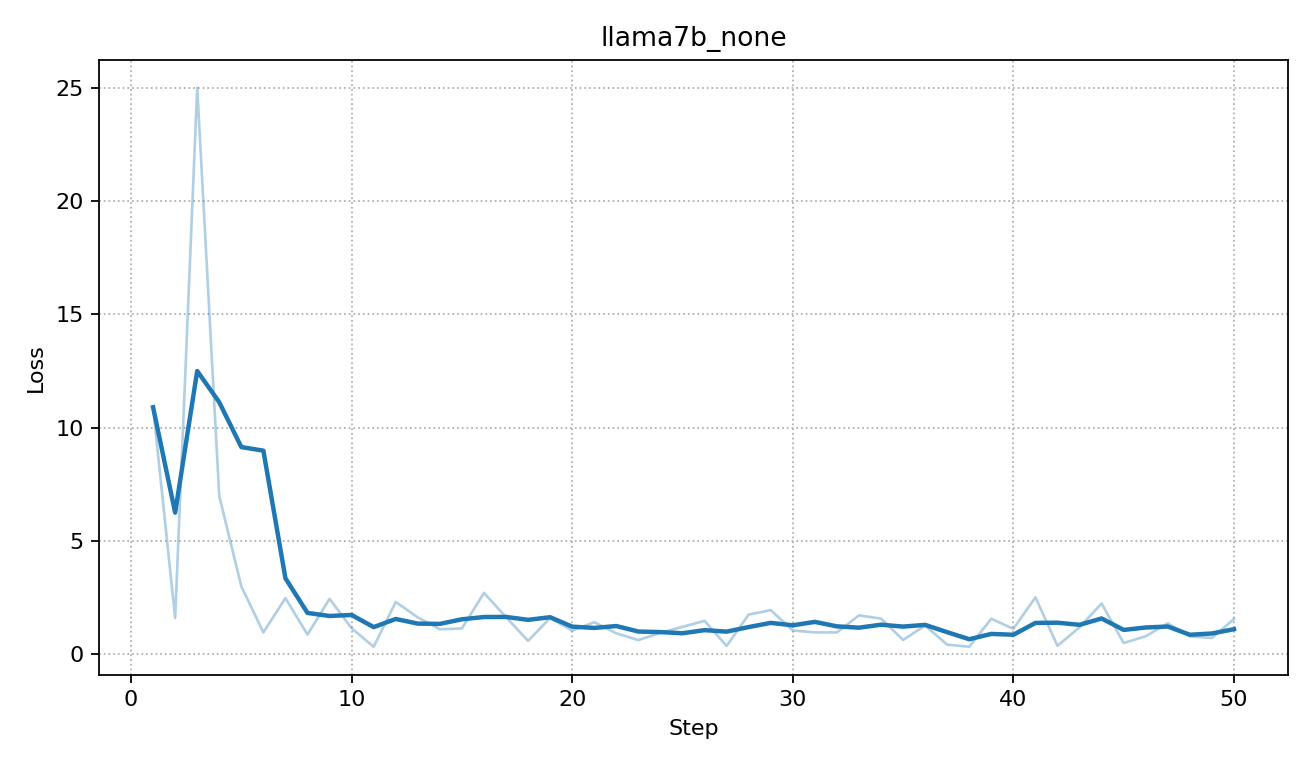

Source data for this figure (header and first rows):
step, loss
1, 10.9
2, 1.605
3, 25
4, 6.985
5, 2.998
6, 0.9701
7, 2.484
8, 0.8746
9, 2.454
10, 1.154
11, 0.337
12, 2.314
13, 1.633
14, 1.109
15, 1.146
16, 2.714
17, 1.648
18, 0.5983
19, 1.606
20, 1.051
21, 1.422
22, 0.9336
23, 0.6335
24, 0.9529
25, 1.216
26, 1.482
27, 0.3727
28, 1.758
29, 1.955
30, 1.057
31, 0.973
32, 0.9698
33, 1.722
34, 1.58
35, 0.6404
36, 1.274
37, 0.4322
38, 0.3389
39, 1.575
40, 1.127
41, 2.519
42, 0.38
43, 1.2
44, 2.248
45, 0.5012
46, 0.8034
47, 1.372
48, 0.7958
49, 0.7265
50, 1.561
